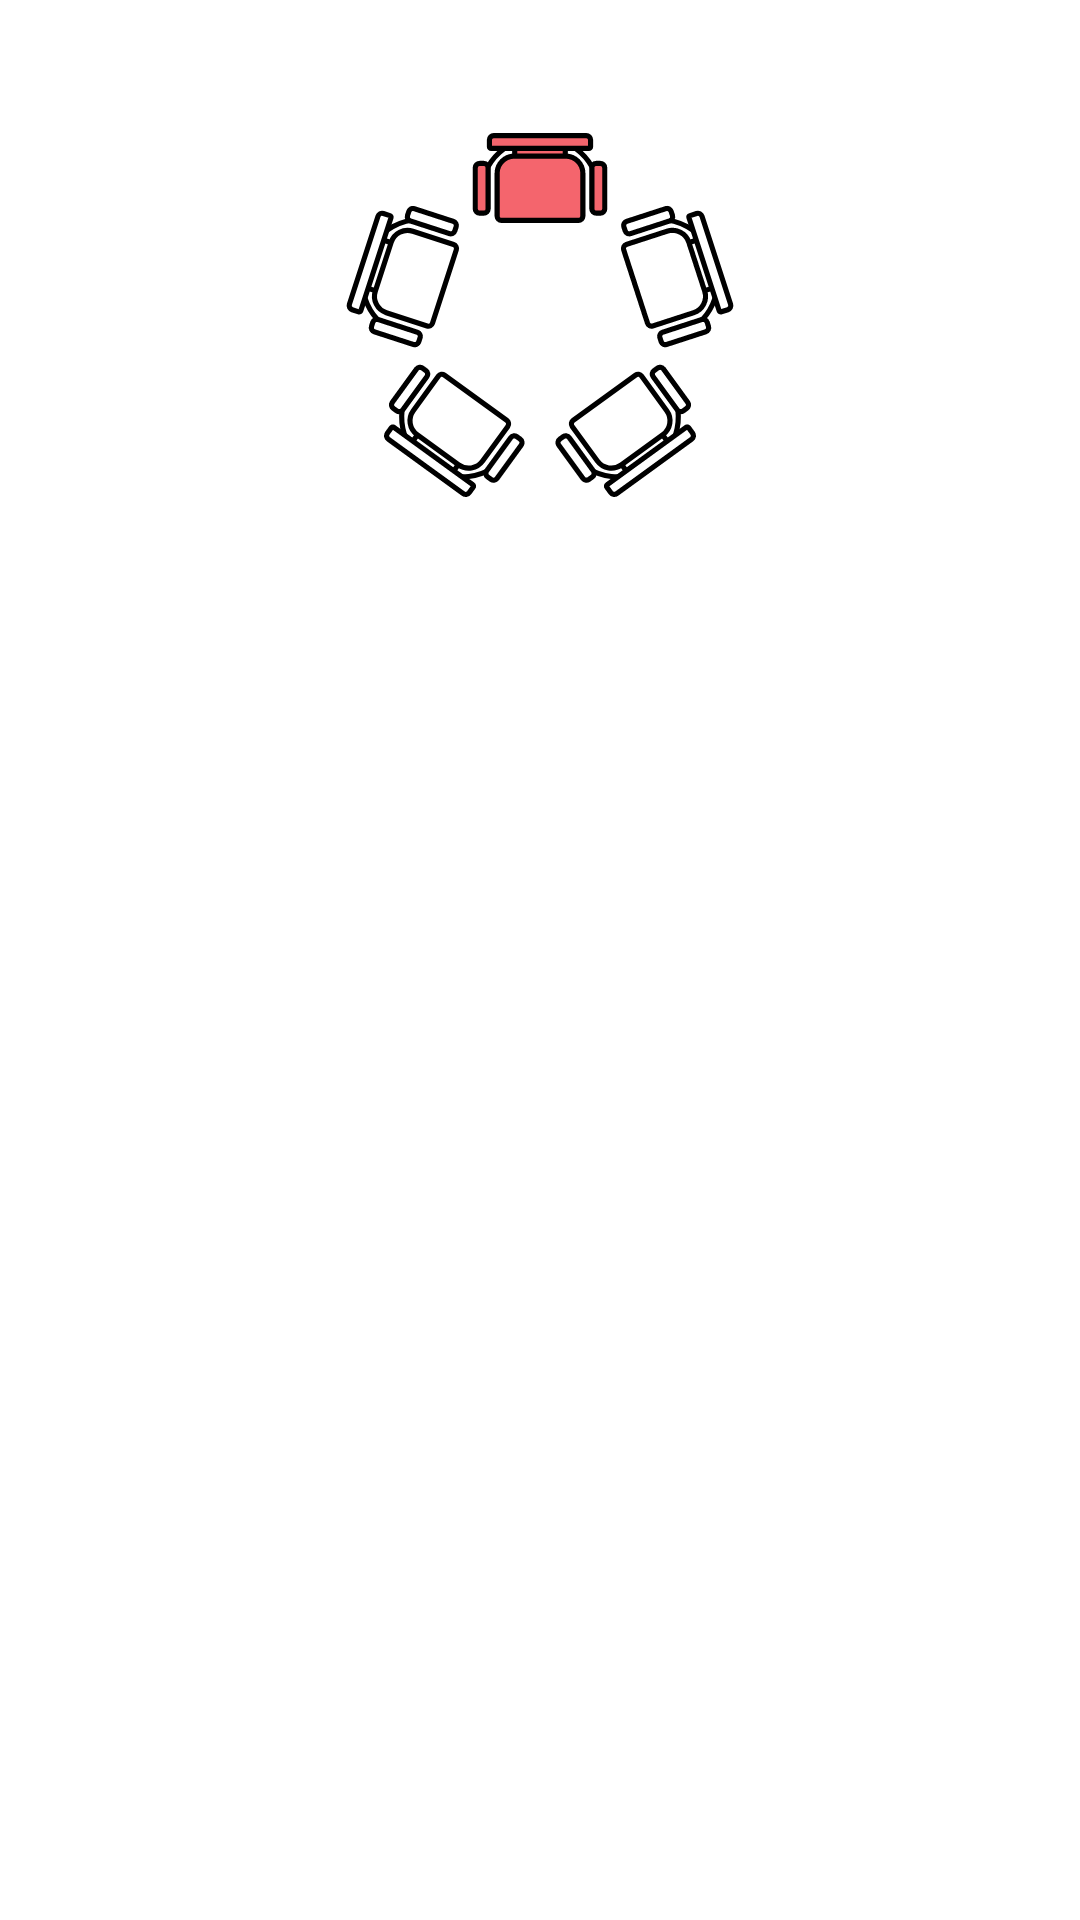

This screen was rendered from an Android layout file. Write that file and the resources it references.
<!-- AndroidManifest.xml: application theme Theme.BookRestSophisticated -->
<!-- res/layout/dialog_loading.xml -->
<?xml version="1.0" encoding="utf-8"?>
<androidx.constraintlayout.widget.ConstraintLayout
    xmlns:android="http://schemas.android.com/apk/res/android"
    xmlns:app="http://schemas.android.com/apk/res-auto"
    xmlns:tools="http://schemas.android.com/tools"
    android:layout_width="match_parent"
    android:layout_height="wrap_content"
    android:padding="5dp">

    <ImageView
        android:id="@+id/iv_loading_animation"
        android:layout_width="wrap_content"
        android:layout_height="wrap_content"
        android:src="@drawable/dialog_loading_image_frames2"
        app:layout_constraintEnd_toEndOf="parent"
        app:layout_constraintStart_toStartOf="parent"
        app:layout_constraintTop_toTopOf="parent"
        android:contentDescription="@string/loading_description" />

    <TextView
        android:layout_width="wrap_content"
        android:layout_height="wrap_content"
        android:layout_marginTop="8dp"
        android:fontFamily="cursive"
        android:text="@string/loading"
        android:textColor="@color/white"
        android:textSize="48sp"
        android:textStyle="bold"
        app:layout_constraintEnd_toEndOf="@+id/iv_loading_animation"
        app:layout_constraintStart_toStartOf="@+id/iv_loading_animation"
        app:layout_constraintTop_toBottomOf="@+id/iv_loading_animation" />

</androidx.constraintlayout.widget.ConstraintLayout>



















<!-- resources referenced by this layout -->
<resources>
  <color name="white">#FFFFFFFF</color>
  <!-- drawable dialog_loading_image_frames2 (drawable) -->
  <?xml version="1.0" encoding="utf-8"?>
  <animation-list xmlns:android="http://schemas.android.com/apk/res/android">
      <item
          android:drawable="@drawable/ic_frame_1_solo_filled_chair"
          android:duration="50" />
      <item
          android:drawable="@drawable/ic_frame_2_solo_filled_chair"
          android:duration="50" />
      <item
          android:drawable="@drawable/ic_frame_3_solo_filled_chair"
          android:duration="50" />
      <item
          android:drawable="@drawable/ic_frame_4_solo_filled_chair"
          android:duration="50" />
      <item
          android:drawable="@drawable/ic_frame_5_solo_filled_chair"
          android:duration="50" />
  </animation-list>
  <string name="loading">Loading ...</string>
  <string name="loading_description">Loading</string>
  <style name="Theme.BookRestSophisticated" parent="Theme.MaterialComponents.DayNight.NoActionBar">
          
          <item name="colorPrimary">@color/beige</item>
          <item name="colorPrimaryVariant">@color/dark_beige</item>
          <item name="colorOnPrimary">@color/black</item>
          
          <item name="colorSecondary">@color/pink</item>
          <item name="colorSecondaryVariant">@color/dark_pink</item>
          <item name="colorOnSecondary">@color/black</item>
          
          <item name="android:statusBarColor" tools:targetApi="l">?attr/colorPrimaryVariant</item>
          
          <item name="colorError">?attr/colorSecondaryVariant</item>
          <item name="android:colorBackground">@color/light_beige</item>
          <item name="android:navigationBarColor">?attr/colorPrimaryVariant</item>
          <item name="navigationIconTint">?attr/colorSecondaryVariant</item>
      </style>
  <!-- drawable ic_frame_1_solo_filled_chair: vector/xml drawable (drawable, 8568 chars, omitted) -->
  <!-- drawable ic_frame_2_solo_filled_chair: vector/xml drawable (drawable, 8568 chars, omitted) -->
  <!-- drawable ic_frame_3_solo_filled_chair: vector/xml drawable (drawable, 8568 chars, omitted) -->
  <!-- drawable ic_frame_4_solo_filled_chair: vector/xml drawable (drawable, 8568 chars, omitted) -->
  <!-- drawable ic_frame_5_solo_filled_chair: vector/xml drawable (drawable, 8568 chars, omitted) -->
  <color name="beige">#e4dbbe</color>
  <color name="dark_beige">#b2a98e</color>
  <color name="black">#FF000000</color>
  <color name="pink">#f4656d</color>
  <color name="dark_pink">#bc3242</color>
  <color name="light_beige">#fffff1</color>
</resources>
